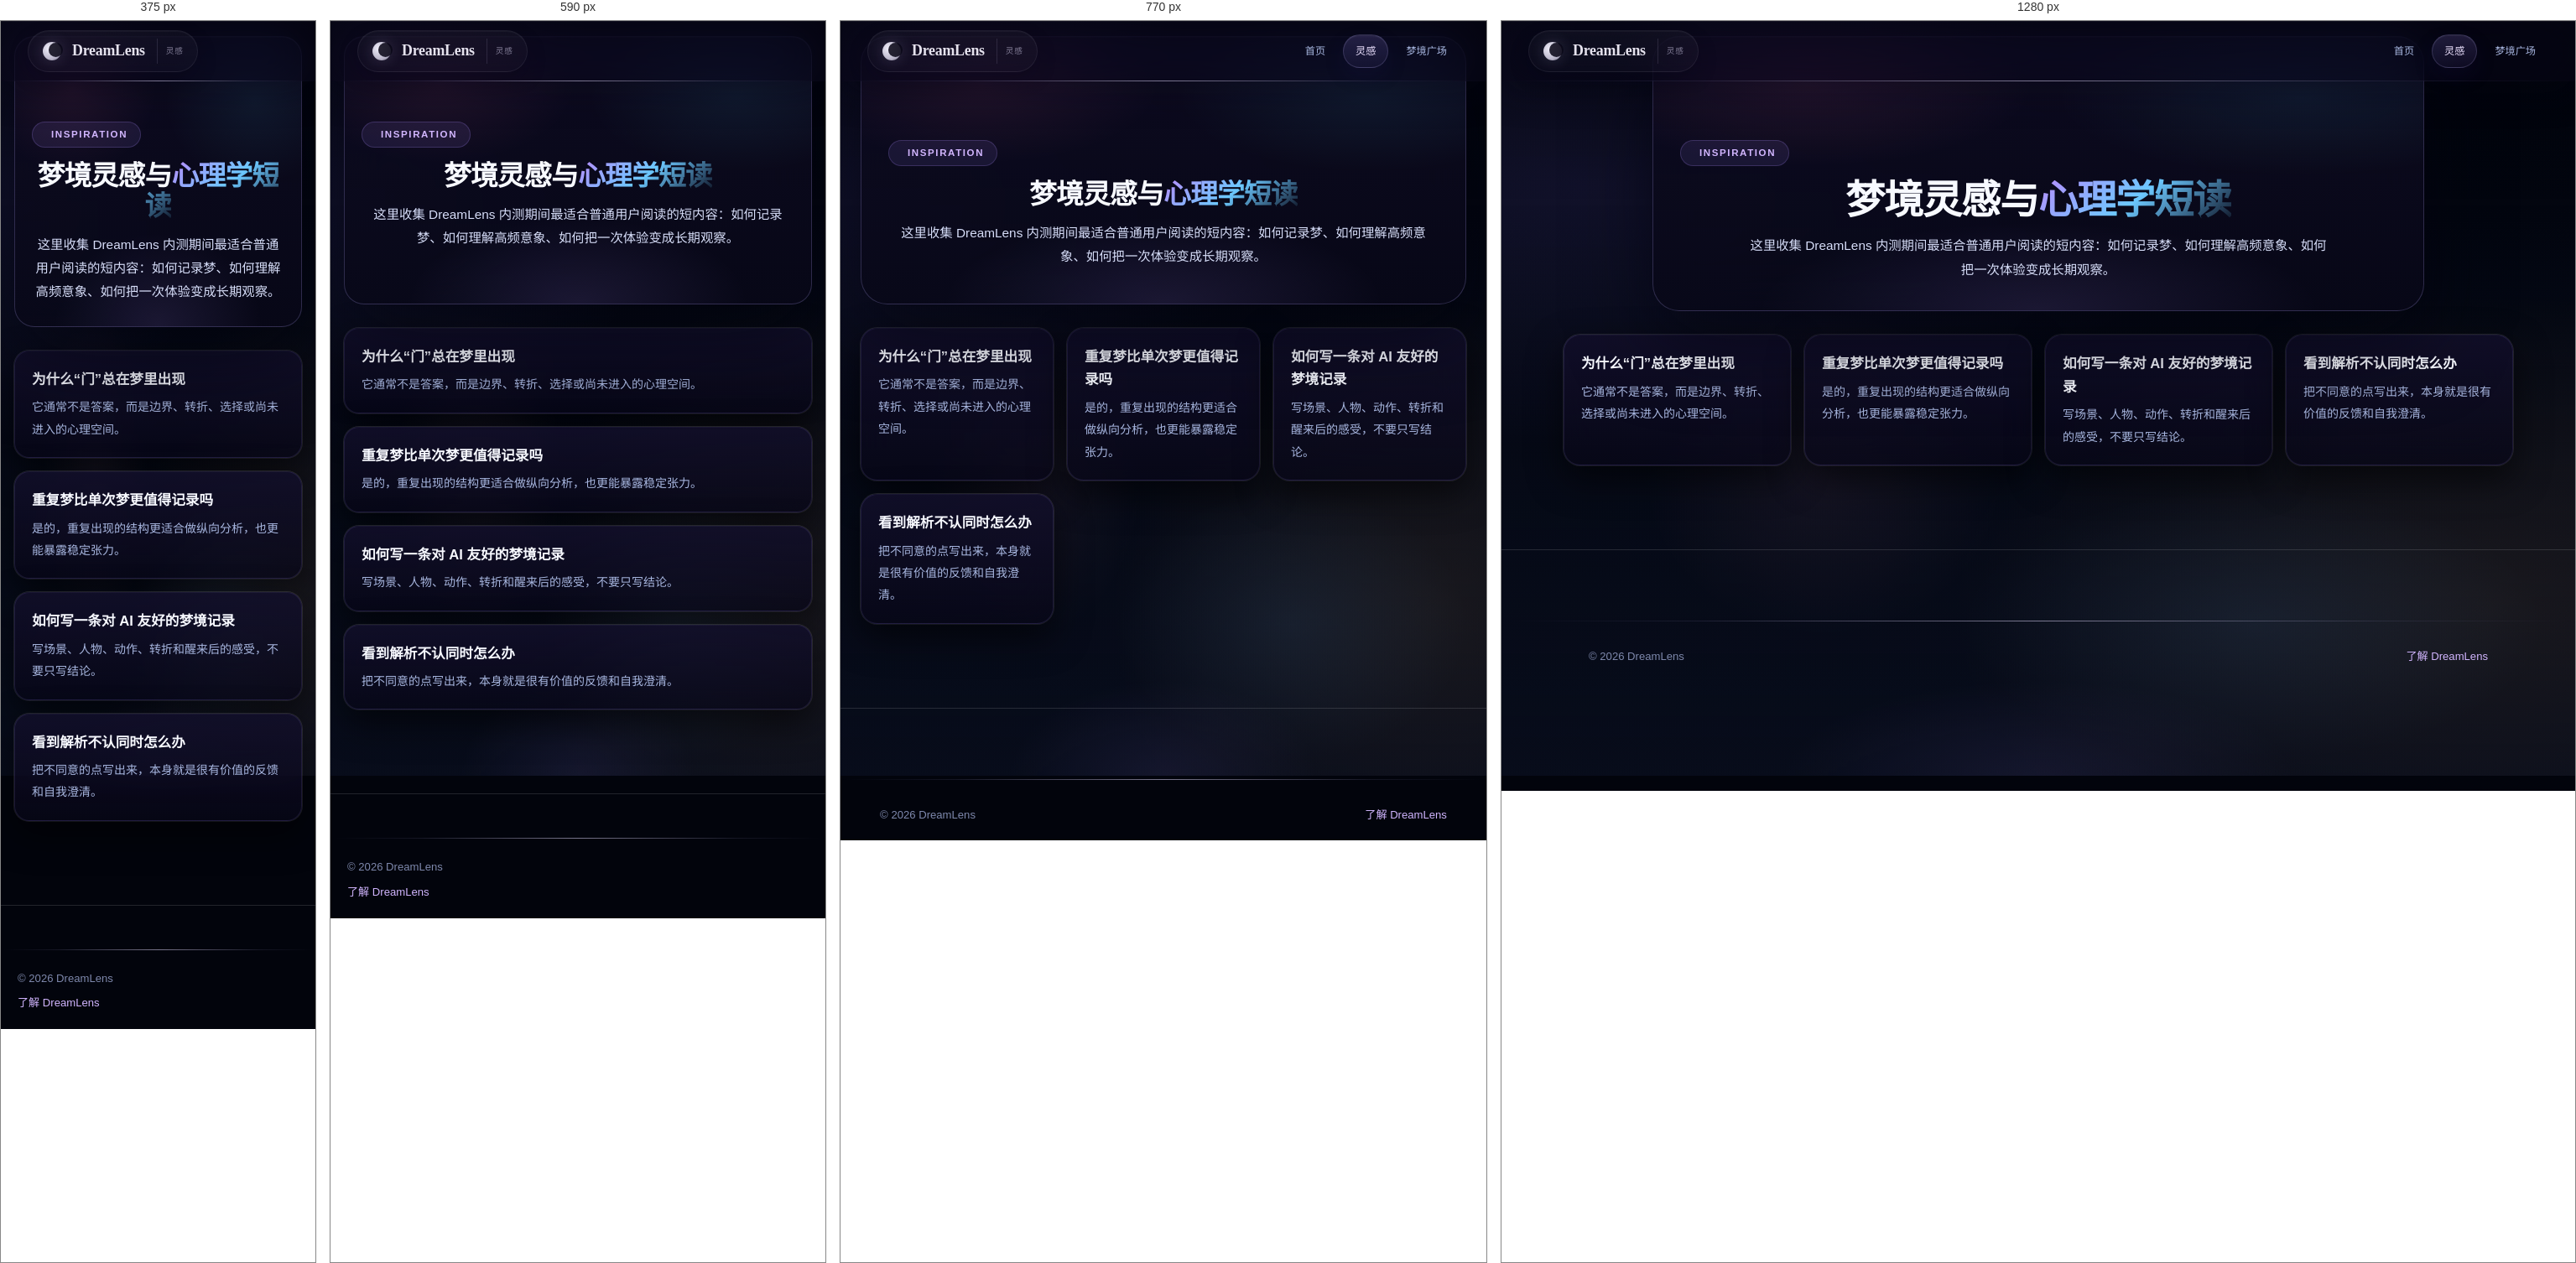
Rendered at 375 px, 590 px, 770 px and 1280 px, left to right.

<!-- file: blog.html -->
<!DOCTYPE html>
<html lang="zh-CN"><head><meta charset="UTF-8"><meta name="viewport" content="width=device-width,initial-scale=1.0"><title>灵感与博客 · DreamLens</title><link rel="stylesheet" href="css/dreamscape.css"><link rel="stylesheet" href="css/info.css"><link href="https://fonts.googleapis.com/css2?family=Noto+Serif+SC:wght@300;400;600;700;900&family=Noto+Sans+SC:wght@300;400;500;600&display=swap" rel="stylesheet"><link rel="stylesheet" href="https://cdn.jsdelivr.net/npm/@fortawesome/fontawesome-free@6.4.0/css/all.min.css"></head>
<body class="ds-page-enter ds-shell"><div class="ds-bg"></div><div class="ds-stars" id="dsStars"></div><div class="ds-mist" id="dsMist"></div>
<nav class="ds-nav ds-nav--scrolled" id="dsNav"><div class="ds-nav__inner"><a href="index.html" class="ds-nav__logo"><span class="ds-nav__logo-icon" aria-hidden="true"></span><span class="ds-nav__logo-text">DreamLens</span><span class="ds-nav__logo-sub">灵感</span></a><ul class="ds-nav__links" id="navLinks"><li><a href="index.html" class="ds-nav__link">首页</a></li><li><a href="blog.html" class="ds-nav__link ds-nav__link--active">灵感</a></li><li><a href="community.html" class="ds-nav__link">梦境广场</a></li></ul><button class="ds-nav__toggle" id="navToggle"><i class="fas fa-bars"></i></button></div></nav>
<main class="info-main"><section class="ds-page-hero info-hero"><div class="ds-eyebrow"><i class="fas fa-feather-pointed"></i> Inspiration</div><h1 class="ds-headline">梦境灵感与<span class="ds-gt">心理学短读</span></h1><p class="info-hero__meta">这里收集 DreamLens 内测期间最适合普通用户阅读的短内容：如何记录梦、如何理解高频意象、如何把一次体验变成长期观察。</p></section><section class="info-section info-links"><a class="info-link ds-card" href="symbols.html"><b>为什么“门”总在梦里出现</b><span>它通常不是答案，而是边界、转折、选择或尚未进入的心理空间。</span></a><a class="info-link ds-card" href="research.html"><b>重复梦比单次梦更值得记录吗</b><span>是的，重复出现的结构更适合做纵向分析，也更能暴露稳定张力。</span></a><a class="info-link ds-card" href="diary.html"><b>如何写一条对 AI 友好的梦境记录</b><span>写场景、人物、动作、转折和醒来后的感受，不要只写结论。</span></a><a class="info-link ds-card" href="community.html"><b>看到解析不认同时怎么办</b><span>把不同意的点写出来，本身就是很有价值的反馈和自我澄清。</span></a></section></main>
<footer class="ds-footer ds-z1 info-footer"><div class="ds-footer__bottom"><p>© 2026 DreamLens</p><p><a href="about.html" style="color:var(--ds-violet-l)">了解 DreamLens</a></p></div></footer><script src="js/main.js"></script><script src="js/content-init.js"></script></body></html>


/* @media block from dreamscape.css */
@media (max-width: 768px) {
  .ds-beta-bar {
    margin-top: calc(var(--ds-nav-h) + 14px);
    padding: 0 16px;
  }
  .ds-beta-bar__inner {
    padding: 14px;
    border-radius: 18px;
  }
  .ds-beta-bar__actions {
    width: 100%;
  }
  .ds-beta-bar__btn {
    flex: 1 1 180px;
  }

  .ds-nav--centered .ds-nav__inner {
    display: flex;
    justify-content: space-between;
    gap: 12px;
  }

  .ds-nav--centered .ds-nav__links--center,
  .ds-nav--centered .ds-nav__links--right {
    padding: 0;
    background: transparent;
    border: 0;
    box-shadow: none;
  }

  .ds-nav__links {
    position: fixed;
    top: var(--ds-nav-h);
    left: 0; right: 0;
    flex-direction: column;
    background: rgba(8,6,22,0.96);
    backdrop-filter: blur(24px);
    padding: 16px;
    gap: 4px;
    border-bottom: 1px solid var(--ds-border);
    transform: translateY(-10px);
    opacity: 0;
    pointer-events: none;
    transition: transform var(--ds-dur), opacity var(--ds-dur);
  }
  .ds-nav__links.ds-nav--open {
    transform: translateY(0);
    opacity: 1;
    pointer-events: auto;
  }
  .ds-nav__toggle { display: flex }
  .ds-nav__link { width: 100%; text-align: center; padding: 12px }
  .ds-nav__link--cta { margin-top: 8px }
  .ds-container, .ds-container-sm { padding: 0 20px }
  .ds-headline { font-size: clamp(1.6rem, 6vw, 2.2rem) }
  .ds-headline-xl { font-size: clamp(2.2rem, 8vw, 3.5rem) }
  .ds-section { padding: 64px 0 }
}

/* @media block from dreamscape.css */
@media (max-width: 900px) {
  .ds-footer__inner { grid-template-columns: 1fr 1fr; gap: 32px }
}

/* @media block from dreamscape.css */
@media (max-width: 600px) {
  .ds-footer__inner { grid-template-columns: 1fr }
  .ds-footer__brand,
  .ds-footer__col {
    text-align: left;
  }
  .ds-footer__social {
    justify-content: flex-start;
  }
  .ds-footer__col:last-child {
    justify-self: end;
    text-align: right;
  }
  .ds-footer__col:last-child a {
    text-align: right;
  }
  .ds-footer__bottom {
    margin: 24px 0 0;
    width: 100%;
    padding: 24px 20px 0;
    flex-direction: column;
    align-items: flex-start;
    gap: 8px;
    transform: translateY(-20px);
    text-align: left;
  }
  .ds-footer { padding: 48px 0 0 }
  .ds-site-warning {
    padding: 24px 20px 0;
    gap: 8px;
  }
}

/* @media block from dreamscape.css */
@media (max-width: 768px) {
  .ds-nav__logo-sub {
    display: none;
  }

  .ds-page-hero {
    padding: calc(var(--ds-nav-h) + 34px) 20px 26px;
    border-radius: 24px;
  }

  .ds-subpage-shell__ring {
    top: 340px;
  }

  .ds-subpage-shell__glow {
    top: 170px;
    height: 280px;
  }
}

/* @media block from info.css */
@media (max-width: 900px) {
  .info-hero__metrics,
  .sub-band__links,
  .community-layout,
  .sub-band__inner {
    grid-template-columns: 1fr;
  }
}

/* @media block from info.css */
@media (max-width: 640px) {
  .sub-band__inner {
    padding: 28px 22px;
  }
  .sub-band__bottom {
    padding: 0 8px;
    flex-direction: column;
  }
}

/* @media block from info.css */
@media (max-width: 960px) {
  .info-card--lg,
  .info-card--md {
    grid-column: 1 / -1;
  }

  .community-layout {
    grid-template-columns: 1fr;
  }
}

/* @media block from info.css */
@media (max-width: 640px) {
  .info-main {
    padding: 0 16px 72px;
  }

  .about-page .about-main {
    padding: calc(var(--ds-nav-h) + 26px) 16px 72px;
  }

  .about-page .about-story-card {
    border-radius: 28px;
    padding: 28px 22px;
  }

  .about-page .about-story-card::after {
    border-radius: 27px;
  }

  .info-card,
  .community-card {
    padding: 20px;
  }

  .info-links {
    grid-template-columns: 1fr;
  }

  .info-link,
  .community-topic,
  .community-channel {
    border-radius: 18px;
  }

  .community-topic__top {
    flex-direction: column;
  }

  .community-topic__meta {
    white-space: normal;
  }

  .community-cta .ds-btn,
  .community-channel .ds-btn,
  .info-card .ds-btn {
    width: 100%;
  }
}

/* @media block from info.css */
@media (max-width: 540px) {
  .about-page .about-main {
    --about-story-font-size: 0.94rem;
    --about-story-line-height: 1.88;
  }
}